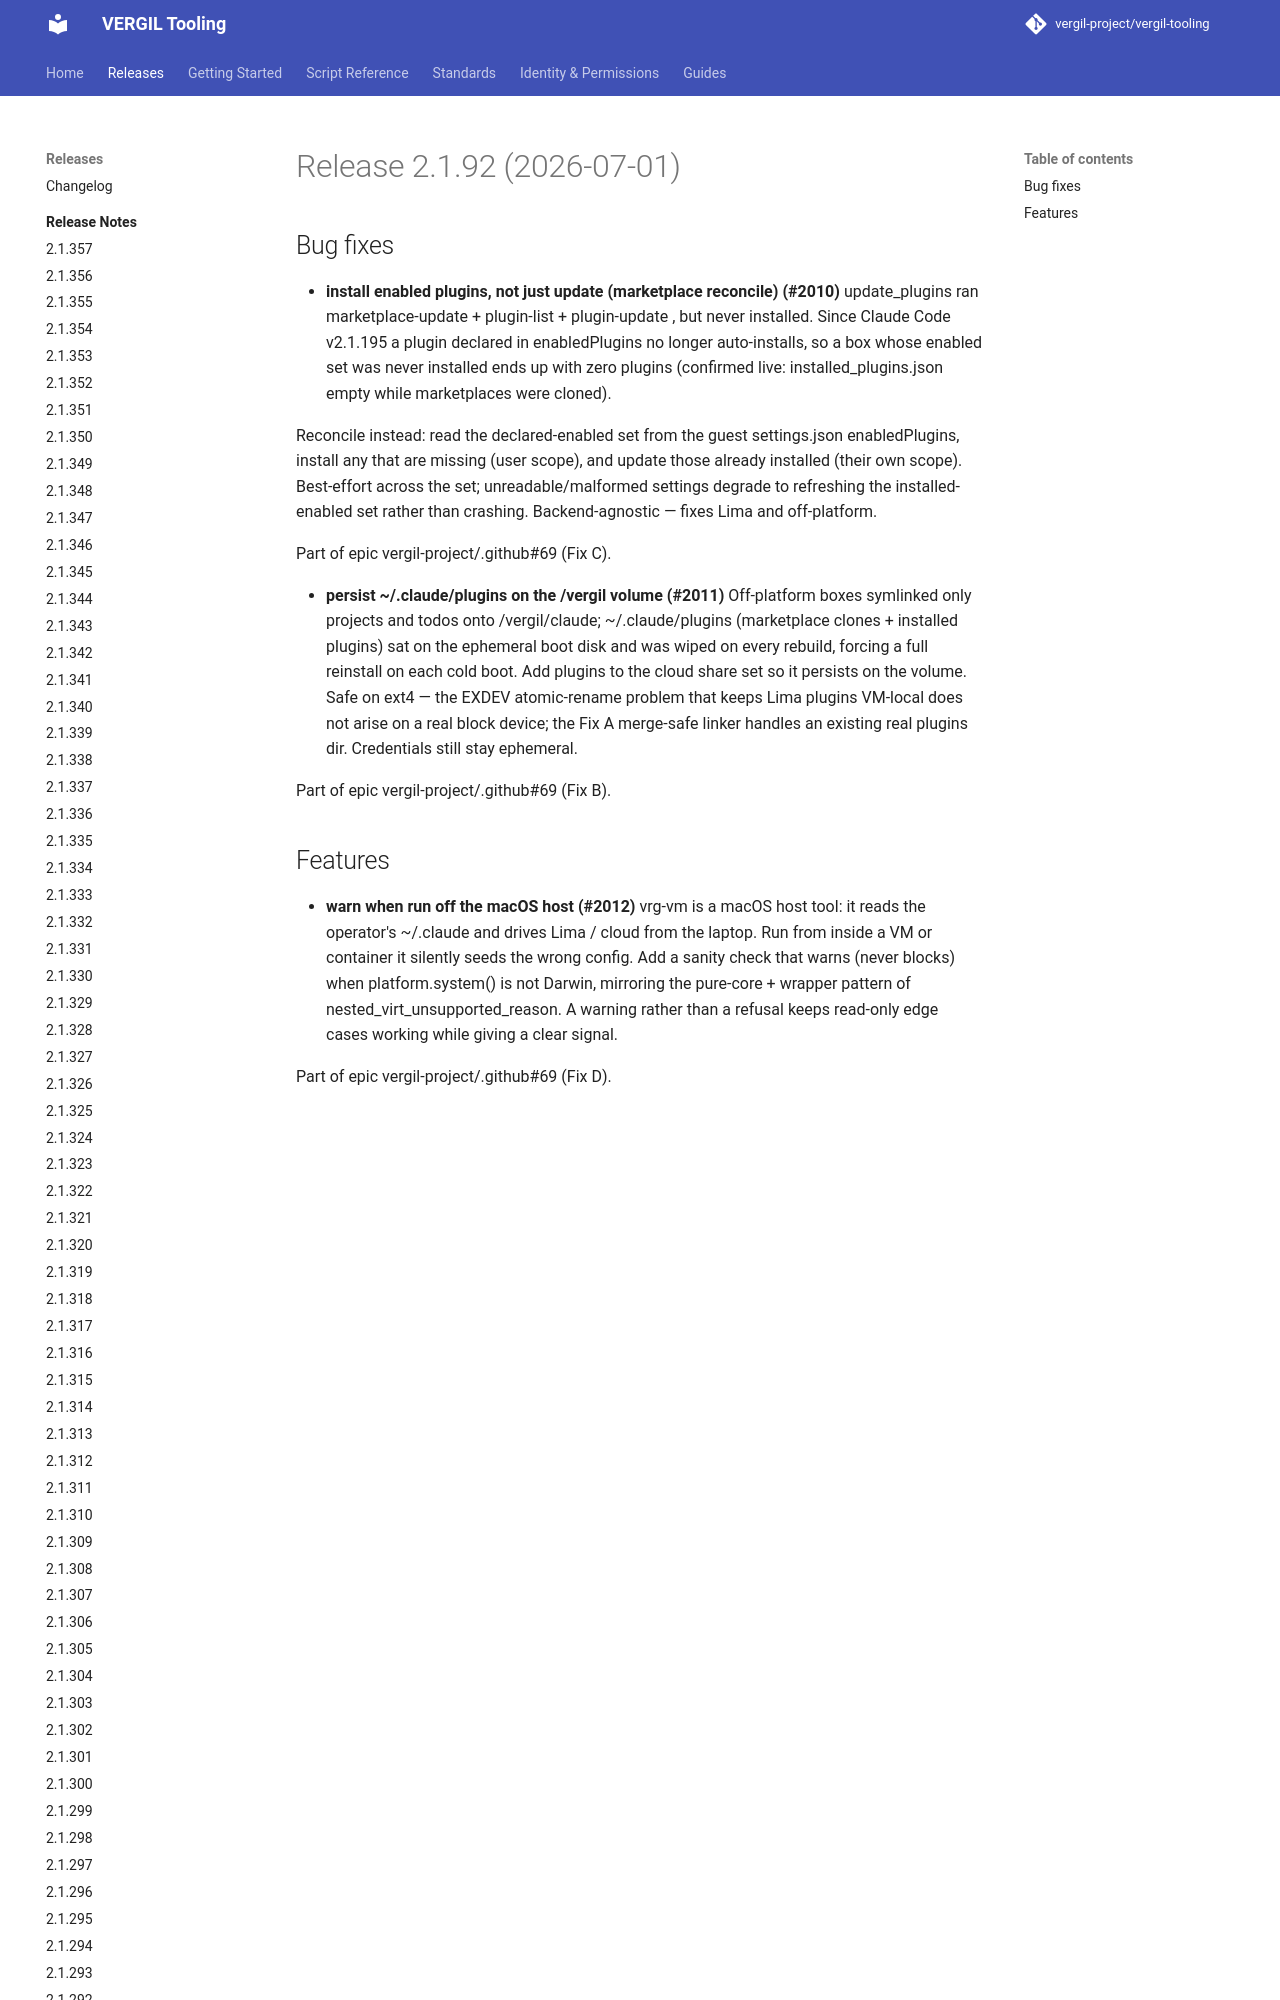

repository: vergil-project/vergil-tooling · page: dev/releases/v2.1.92/index.html · generator: mkdocs


# Release 2.1.92 (2026-07-01)

## Bug fixes

- **install enabled plugins, not just update (marketplace reconcile) (#2010)**
update_plugins ran marketplace-update + plugin-list + plugin-update <enabled>, but never installed. Since Claude Code v2.1.195 a plugin declared in enabledPlugins no longer auto-installs
